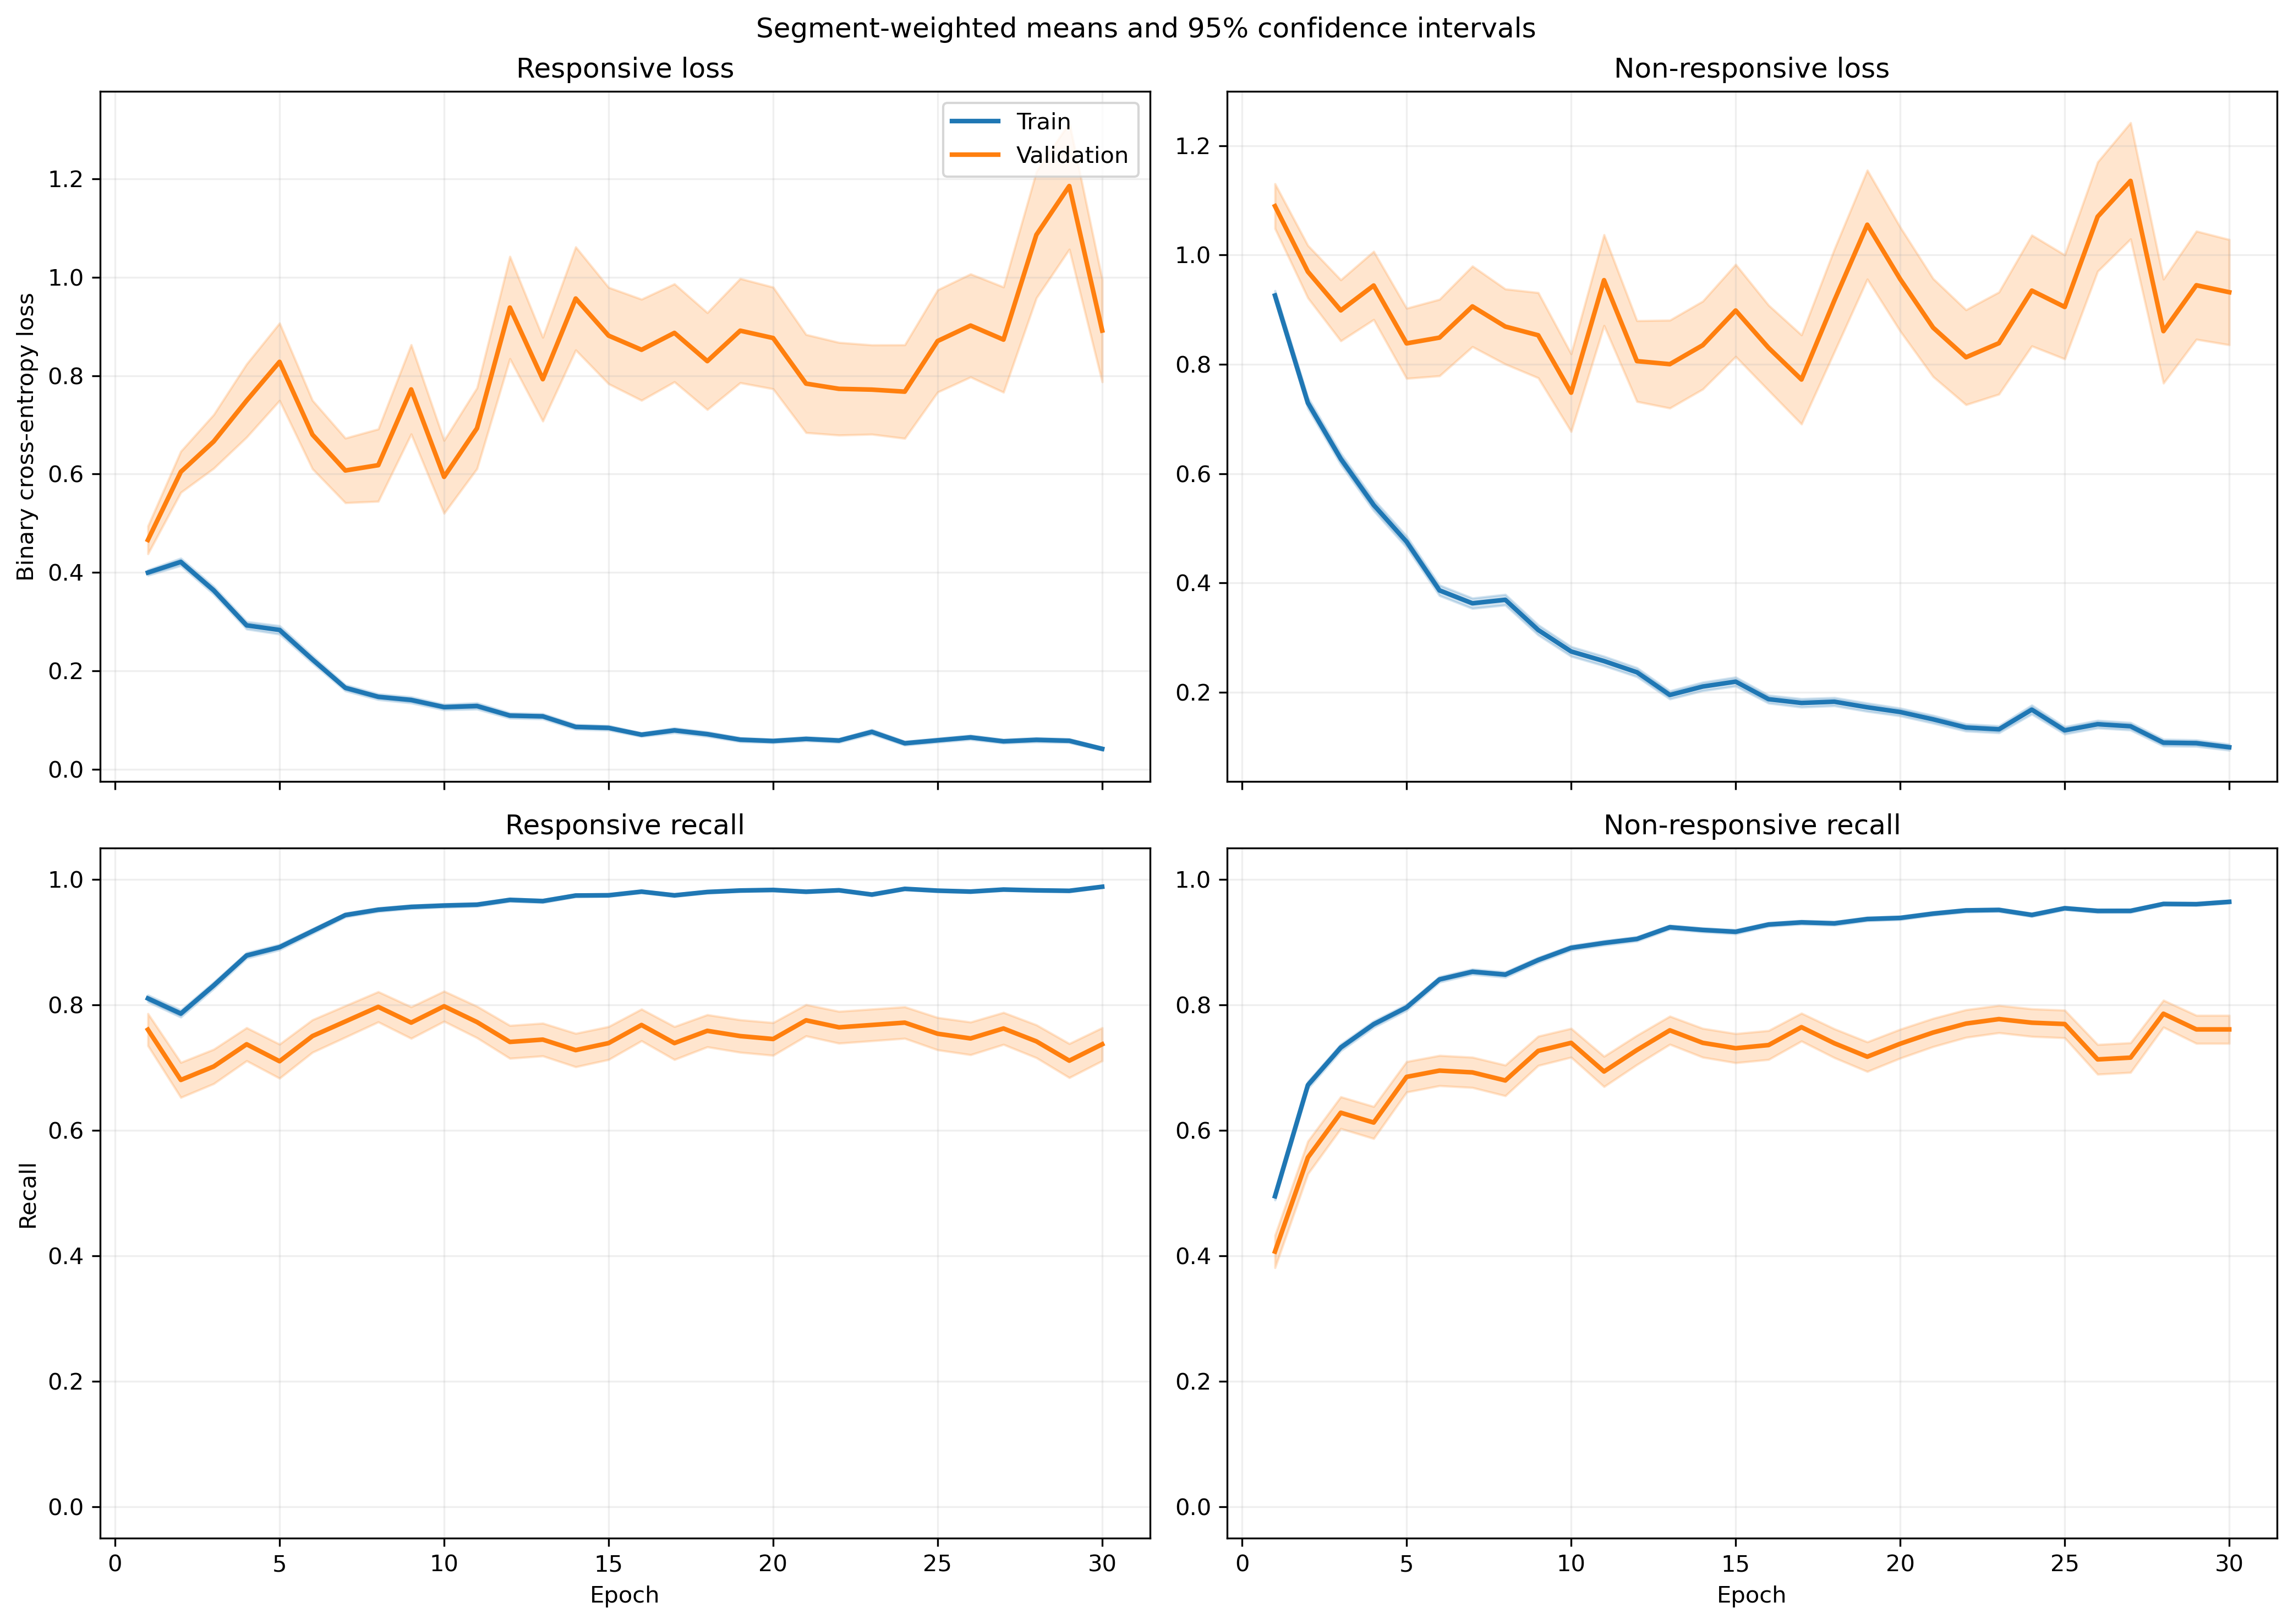

Data behind this chart, as committed beside it:
fold, epoch, split, r_loss, r_loss_count, r_loss_sum, r_loss_sum_sq, r_recall, r_recall_count, r_recall_sum, r_recall_sum_sq, nr_loss, nr_loss_count, nr_loss_sum, nr_loss_sum_sq, nr_recall, nr_recall_count, nr_recall_sum, nr_recall_sum_sq
1, 1, train, 0.4219, 1063, 448.5, 358.8, 0.8015, 1063, 852.0, 852.0, 0.8695, 1401, 1218, 1716, 0.5218, 1401, 731.0, 731.0
1, 1, validation, 0.114, 10, 1.14, 0.1966, 1.0, 10, 10.0, 10.0, , 0, 0.0, 0.0, , 0, 0.0, 0.0
1, 2, train, 0.4045, 1063, 430, 579.4, 0.793, 1063, 843.0, 843.0, 0.7422, 1401, 1040, 2145, 0.7024, 1401, 984.0, 984.0
1, 2, validation, 0.06156, 10, 0.6156, 0.06823, 1.0, 10, 10.0, 10.0, , 0, 0.0, 0.0, , 0, 0.0, 0.0
1, 3, train, 0.2885, 1063, 306.7, 280.7, 0.889, 1063, 945.0, 945.0, 0.6264, 1401, 877.6, 1369, 0.7209, 1401, 1010, 1010
1, 3, validation, 0.05081, 10, 0.5081, 0.04424, 1.0, 10, 10.0, 10.0, , 0, 0.0, 0.0, , 0, 0.0, 0.0
1, 4, train, 0.3215, 1063, 341.8, 392.4, 0.8551, 1063, 909.0, 909.0, 0.4827, 1401, 676.2, 1185, 0.7966, 1401, 1116, 1116
1, 4, validation, 0.1463, 10, 1.463, 1.284, 0.9, 10, 9.0, 9.0, , 0, 0.0, 0.0, , 0, 0.0, 0.0
1, 5, train, 0.2971, 1063, 315.8, 381.1, 0.8721, 1063, 927.0, 927.0, 0.483, 1401, 676.7, 1148, 0.7716, 1401, 1081, 1081
1, 5, validation, 0.1253, 10, 1.253, 0.7593, 0.9, 10, 9.0, 9.0, , 0, 0.0, 0.0, , 0, 0.0, 0.0
1, 6, train, 0.3604, 1063, 383.1, 636.3, 0.8523, 1063, 906.0, 906.0, 0.2663, 1401, 373.1, 668.3, 0.8901, 1401, 1247, 1247
1, 6, validation, 0.3007, 10, 3.007, 7.797, 0.9, 10, 9.0, 9.0, , 0, 0.0, 0.0, , 0, 0.0, 0.0
1, 7, train, 0.1382, 1063, 147, 125.9, 0.9595, 1063, 1020, 1020, 0.3246, 1401, 454.7, 731.9, 0.8537, 1401, 1196, 1196
1, 7, validation, 0.04115, 10, 0.4115, 0.03718, 1.0, 10, 10.0, 10.0, , 0, 0.0, 0.0, , 0, 0.0, 0.0
1, 8, train, 0.1995, 1063, 212.1, 215.4, 0.9313, 1063, 990.0, 990.0, 0.3268, 1401, 457.9, 654.5, 0.8515, 1401, 1193, 1193
1, 8, validation, 0.04132, 10, 0.4132, 0.04026, 1.0, 10, 10.0, 10.0, , 0, 0.0, 0.0, , 0, 0.0, 0.0
1, 9, train, 0.1106, 1063, 117.5, 183.7, 0.968, 1063, 1029, 1029, 0.378, 1401, 529.6, 1177, 0.8401, 1401, 1177, 1177
1, 9, validation, 0.01315, 10, 0.1315, 0.002905, 1.0, 10, 10.0, 10.0, , 0, 0.0, 0.0, , 0, 0.0, 0.0
1, 10, train, 0.1617, 1063, 171.9, 315.7, 0.952, 1063, 1012, 1012, 0.1835, 1401, 257.1, 493.8, 0.9272, 1401, 1299, 1299
1, 10, validation, 0.04579, 10, 0.4579, 0.1531, 1.0, 10, 10.0, 10.0, , 0, 0.0, 0.0, , 0, 0.0, 0.0
1, 11, train, 0.05258, 1063, 55.9, 84.43, 0.9849, 1063, 1047, 1047, 0.4258, 1401, 596.5, 1752, 0.8473, 1401, 1187, 1187
1, 11, validation, 0.002333, 10, 0.02333, 0.0001046, 1.0, 10, 10.0, 10.0, , 0, 0.0, 0.0, , 0, 0.0, 0.0
1, 12, train, 0.09194, 1063, 97.73, 134.3, 0.9718, 1063, 1033, 1033, 0.1747, 1401, 244.7, 495.3, 0.9308, 1401, 1304, 1304
1, 12, validation, 0.005215, 10, 0.05215, 0.0003779, 1.0, 10, 10.0, 10.0, , 0, 0.0, 0.0, , 0, 0.0, 0.0
1, 13, train, 0.1126, 1063, 119.7, 194.7, 0.9624, 1063, 1023, 1023, 0.1582, 1401, 221.6, 517, 0.9393, 1401, 1316, 1316
1, 13, validation, 0.01202, 10, 0.1202, 0.005569, 1.0, 10, 10.0, 10.0, , 0, 0.0, 0.0, , 0, 0.0, 0.0
1, 14, train, 0.06861, 1063, 72.94, 102, 0.9774, 1063, 1039, 1039, 0.2086, 1401, 292.2, 636.5, 0.9101, 1401, 1275, 1275
1, 14, validation, 0.006811, 10, 0.06811, 0.0007613, 1.0, 10, 10.0, 10.0, , 0, 0.0, 0.0, , 0, 0.0, 0.0
1, 15, train, 0.07799, 1063, 82.91, 151.6, 0.9821, 1063, 1044, 1044, 0.1472, 1401, 206.2, 423, 0.9436, 1401, 1322, 1322
1, 15, validation, 0.005389, 10, 0.05389, 0.0004855, 1.0, 10, 10.0, 10.0, , 0, 0.0, 0.0, , 0, 0.0, 0.0
1, 16, train, 0.113, 1063, 120.1, 209.8, 0.9643, 1063, 1025, 1025, 0.1256, 1401, 175.9, 411.6, 0.9579, 1401, 1342, 1342
1, 16, validation, 0.002804, 10, 0.02804, 0.0001401, 1.0, 10, 10.0, 10.0, , 0, 0.0, 0.0, , 0, 0.0, 0.0
1, 17, train, 0.05459, 1063, 58.03, 108.6, 0.9849, 1063, 1047, 1047, 0.1339, 1401, 187.6, 508.7, 0.9557, 1401, 1339, 1339
1, 17, validation, 0.002151, 10, 0.02151, 6.067044205337879e-05, 1.0, 10, 10.0, 10.0, , 0, 0.0, 0.0, , 0, 0.0, 0.0
1, 18, train, 0.01529, 1063, 16.26, 3.861, 0.9981, 1063, 1061, 1061, 0.3957, 1401, 554.4, 1449, 0.8458, 1401, 1185, 1185
1, 18, validation, 0.001989, 10, 0.01989, 4.7645308541177656e-05, 1.0, 10, 10.0, 10.0, , 0, 0.0, 0.0, , 0, 0.0, 0.0
1, 19, train, 0.09824, 1063, 104.4, 209, 0.9699, 1063, 1031, 1031, 0.1121, 1401, 157, 380.9, 0.9636, 1401, 1350, 1350
1, 19, validation, 0.009729, 10, 0.09729, 0.001659, 1.0, 10, 10.0, 10.0, , 0, 0.0, 0.0, , 0, 0.0, 0.0
1, 20, train, 0.08895, 1063, 94.56, 184.5, 0.9737, 1063, 1035, 1035, 0.1441, 1401, 201.8, 449.6, 0.9486, 1401, 1329, 1329
1, 20, validation, 0.002095, 10, 0.02095, 0.0001531, 1.0, 10, 10.0, 10.0, , 0, 0.0, 0.0, , 0, 0.0, 0.0
1, 21, train, 0.06077, 1063, 64.6, 108.2, 0.9737, 1063, 1035, 1035, 0.08986, 1401, 125.9, 350.1, 0.9707, 1401, 1360, 1360
1, 21, validation, 0.0006365, 10, 0.006365, 4.895462780041271e-06, 1.0, 10, 10.0, 10.0, , 0, 0.0, 0.0, , 0, 0.0, 0.0
1, 22, train, 0.0676, 1063, 71.86, 102, 0.9774, 1063, 1039, 1039, 0.1091, 1401, 152.9, 337.1, 0.9593, 1401, 1344, 1344
1, 22, validation, 0.002906, 10, 0.02906, 0.0001456, 1.0, 10, 10.0, 10.0, , 0, 0.0, 0.0, , 0, 0.0, 0.0
1, 23, train, 0.1145, 1063, 121.7, 239.1, 0.9614, 1063, 1022, 1022, 0.1853, 1401, 259.5, 610.1, 0.9322, 1401, 1306, 1306
1, 23, validation, 0.02086, 10, 0.2086, 0.007407, 1.0, 10, 10.0, 10.0, , 0, 0.0, 0.0, , 0, 0.0, 0.0
1, 24, train, 0.04386, 1063, 46.63, 38.95, 0.9859, 1063, 1048, 1048, 0.1847, 1401, 258.8, 566.4, 0.9215, 1401, 1291, 1291
1, 24, validation, 0.003619, 10, 0.03619, 0.0002346, 1.0, 10, 10.0, 10.0, , 0, 0.0, 0.0, , 0, 0.0, 0.0
1, 25, train, 0.09236, 1063, 98.18, 128.8, 0.9746, 1063, 1036, 1036, 0.06859, 1401, 96.1, 178.9, 0.9764, 1401, 1368, 1368
1, 25, validation, 0.009741, 10, 0.09741, 0.003702, 1.0, 10, 10.0, 10.0, , 0, 0.0, 0.0, , 0, 0.0, 0.0
1, 26, train, 0.03453, 1063, 36.7, 68.92, 0.9934, 1063, 1056, 1056, 0.1339, 1401, 187.6, 506.3, 0.955, 1401, 1338, 1338
1, 26, validation, 0.002272, 10, 0.02272, 9.776061142474646e-05, 1.0, 10, 10.0, 10.0, , 0, 0.0, 0.0, , 0, 0.0, 0.0
1, 27, train, 0.02505, 1063, 26.63, 10.72, 0.9925, 1063, 1055, 1055, 0.1098, 1401, 153.9, 338.5, 0.9593, 1401, 1344, 1344
1, 27, validation, 0.001854, 10, 0.01854, 5.643420354317641e-05, 1.0, 10, 10.0, 10.0, , 0, 0.0, 0.0, , 0, 0.0, 0.0
1, 28, train, 0.101, 1063, 107.4, 173.8, 0.9643, 1063, 1025, 1025, 0.0787, 1401, 110.3, 216.9, 0.9722, 1401, 1362, 1362
1, 28, validation, 0.01158, 10, 0.1158, 0.004242, 1.0, 10, 10.0, 10.0, , 0, 0.0, 0.0, , 0, 0.0, 0.0
1, 29, train, 0.02009, 1063, 21.35, 8.451, 0.9972, 1063, 1060, 1060, 0.1239, 1401, 173.6, 390.6, 0.9507, 1401, 1332, 1332
1, 29, validation, 0.001028, 10, 0.01028, 1.7761738718036213e-05, 1.0, 10, 10.0, 10.0, , 0, 0.0, 0.0, , 0, 0.0, 0.0
1, 30, train, 0.02833, 1063, 30.12, 32.26, 0.9934, 1063, 1056, 1056, 0.0984, 1401, 137.9, 347.4, 0.9665, 1401, 1354, 1354
1, 30, validation, 0.001046, 10, 0.01046, 2.336268630642735e-05, 1.0, 10, 10.0, 10.0, , 0, 0.0, 0.0, , 0, 0.0, 0.0
... 1,140 more rows
